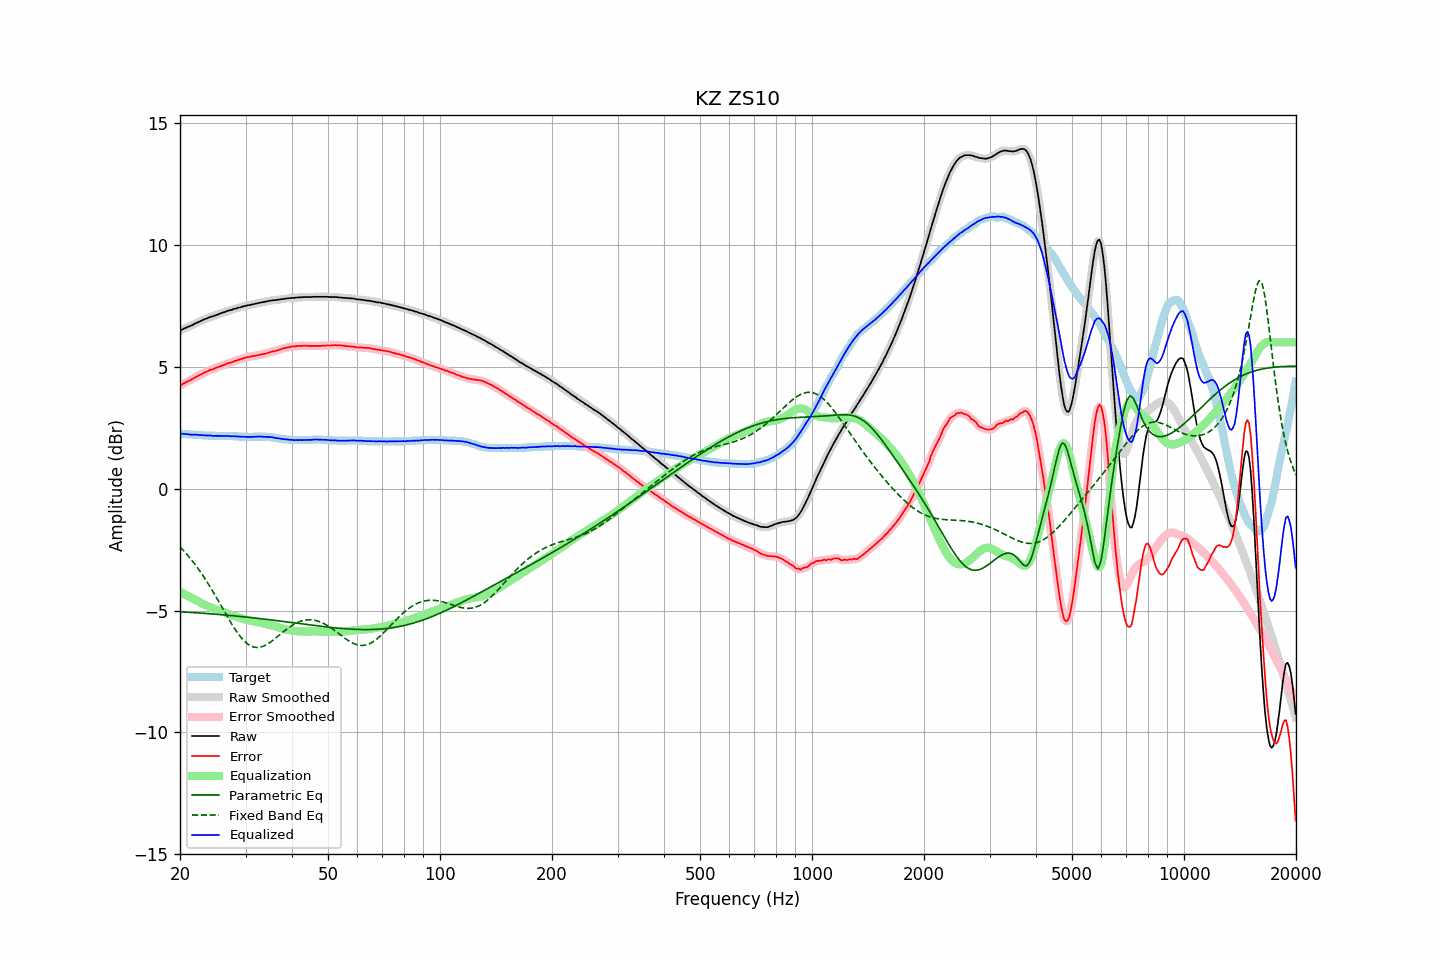

Source data for this figure (header and first rows):
frequency, raw, error, smoothed, error_smoothed, equalization, parametric_eq, fixed_band_eq, equalized_raw, equalized_smoothed, target
20.00, 6.48, 4.23, 6.48, 4.23, -4.23, -5.05, -2.39, 2.25, 2.25, 2.25
20.20, 6.52, 4.27, 6.52, 4.27, -4.27, -5.05, -2.46, 2.25, 2.25, 2.25
20.40, 6.55, 4.31, 6.55, 4.30, -4.30, -5.06, -2.53, 2.25, 2.25, 2.24
20.61, 6.58, 4.33, 6.58, 4.34, -4.33, -5.06, -2.60, 2.24, 2.25, 2.24
20.81, 6.61, 4.38, 6.61, 4.37, -4.37, -5.07, -2.67, 2.24, 2.24, 2.23
21.02, 6.64, 4.41, 6.64, 4.40, -4.40, -5.07, -2.75, 2.23, 2.23, 2.23
21.23, 6.66, 4.44, 6.66, 4.44, -4.44, -5.07, -2.83, 2.22, 2.22, 2.22
21.44, 6.69, 4.47, 6.69, 4.47, -4.47, -5.08, -2.91, 2.21, 2.21, 2.22
21.66, 6.72, 4.51, 6.72, 4.51, -4.51, -5.08, -2.99, 2.21, 2.21, 2.21
21.87, 6.76, 4.55, 6.76, 4.55, -4.54, -5.09, -3.08, 2.22, 2.21, 2.21
22.09, 6.79, 4.59, 6.79, 4.58, -4.58, -5.09, -3.17, 2.21, 2.21, 2.20
22.31, 6.82, 4.62, 6.82, 4.62, -4.61, -5.10, -3.26, 2.20, 2.20, 2.20
22.54, 6.85, 4.65, 6.85, 4.65, -4.65, -5.10, -3.35, 2.20, 2.20, 2.20
22.76, 6.88, 4.69, 6.88, 4.68, -4.69, -5.10, -3.44, 2.19, 2.19, 2.19
22.99, 6.91, 4.72, 6.91, 4.72, -4.72, -5.11, -3.54, 2.19, 2.19, 2.19
23.22, 6.94, 4.76, 6.94, 4.75, -4.75, -5.11, -3.64, 2.19, 2.19, 2.18
23.45, 6.97, 4.79, 6.96, 4.78, -4.78, -5.12, -3.74, 2.19, 2.18, 2.18
23.69, 6.99, 4.81, 6.99, 4.82, -4.81, -5.12, -3.85, 2.18, 2.18, 2.18
23.92, 7.02, 4.85, 7.02, 4.84, -4.84, -5.13, -3.95, 2.18, 2.18, 2.17
24.16, 7.05, 4.88, 7.04, 4.87, -4.87, -5.13, -4.06, 2.18, 2.17, 2.17
24.40, 7.06, 4.89, 7.06, 4.89, -4.89, -5.14, -4.17, 2.17, 2.17, 2.17
24.65, 7.08, 4.91, 7.08, 4.91, -4.92, -5.14, -4.28, 2.16, 2.16, 2.17
24.89, 7.11, 4.95, 7.10, 4.94, -4.94, -5.15, -4.39, 2.17, 2.16, 2.16
25.14, 7.13, 4.97, 7.13, 4.97, -4.97, -5.16, -4.51, 2.16, 2.16, 2.16
25.39, 7.16, 5.00, 7.16, 4.99, -4.99, -5.16, -4.62, 2.17, 2.16, 2.16
25.65, 7.18, 5.02, 7.18, 5.02, -5.02, -5.17, -4.74, 2.16, 2.16, 2.16
25.91, 7.21, 5.04, 7.20, 5.04, -5.04, -5.17, -4.85, 2.16, 2.16, 2.16
26.16, 7.23, 5.07, 7.23, 5.07, -5.07, -5.18, -4.97, 2.16, 2.16, 2.16
26.43, 7.25, 5.09, 7.25, 5.09, -5.09, -5.18, -5.08, 2.16, 2.16, 2.16
26.69, 7.28, 5.13, 7.28, 5.12, -5.12, -5.19, -5.20, 2.16, 2.16, 2.15
26.96, 7.30, 5.15, 7.30, 5.14, -5.14, -5.20, -5.31, 2.16, 2.16, 2.15
27.23, 7.32, 5.17, 7.32, 5.16, -5.16, -5.20, -5.42, 2.16, 2.15, 2.15
27.50, 7.33, 5.18, 7.34, 5.18, -5.19, -5.21, -5.53, 2.14, 2.15, 2.15
27.77, 7.36, 5.21, 7.35, 5.20, -5.21, -5.21, -5.64, 2.15, 2.15, 2.15
28.05, 7.38, 5.24, 7.38, 5.23, -5.23, -5.22, -5.74, 2.15, 2.15, 2.14
28.33, 7.39, 5.25, 7.40, 5.25, -5.25, -5.23, -5.84, 2.14, 2.14, 2.14
28.62, 7.42, 5.28, 7.41, 5.27, -5.27, -5.23, -5.94, 2.14, 2.14, 2.14
28.90, 7.43, 5.30, 7.43, 5.29, -5.30, -5.24, -6.02, 2.13, 2.13, 2.13
29.19, 7.45, 5.32, 7.45, 5.32, -5.32, -5.25, -6.11, 2.13, 2.13, 2.13
29.48, 7.47, 5.34, 7.47, 5.34, -5.34, -5.25, -6.18, 2.13, 2.13, 2.13
29.78, 7.49, 5.37, 7.49, 5.36, -5.36, -5.26, -6.25, 2.13, 2.13, 2.12
30.08, 7.50, 5.38, 7.50, 5.38, -5.37, -5.27, -6.31, 2.12, 2.13, 2.12
30.38, 7.52, 5.40, 7.51, 5.39, -5.39, -5.27, -6.37, 2.13, 2.12, 2.12
30.68, 7.53, 5.41, 7.53, 5.41, -5.40, -5.28, -6.41, 2.12, 2.12, 2.12
30.99, 7.54, 5.42, 7.54, 5.42, -5.42, -5.29, -6.45, 2.12, 2.12, 2.12
31.30, 7.56, 5.44, 7.56, 5.43, -5.43, -5.30, -6.48, 2.13, 2.12, 2.12
31.61, 7.57, 5.44, 7.57, 5.44, -5.44, -5.30, -6.50, 2.12, 2.13, 2.13
31.93, 7.59, 5.46, 7.59, 5.45, -5.46, -5.31, -6.51, 2.13, 2.13, 2.13
32.24, 7.60, 5.47, 7.60, 5.47, -5.47, -5.32, -6.52, 2.13, 2.13, 2.13
32.57, 7.62, 5.49, 7.62, 5.48, -5.48, -5.33, -6.51, 2.14, 2.14, 2.13
32.89, 7.63, 5.50, 7.63, 5.50, -5.49, -5.33, -6.50, 2.13, 2.14, 2.13
33.22, 7.65, 5.52, 7.64, 5.51, -5.51, -5.34, -6.48, 2.14, 2.13, 2.13
33.55, 7.65, 5.52, 7.65, 5.52, -5.53, -5.35, -6.46, 2.12, 2.13, 2.13
33.89, 7.67, 5.54, 7.67, 5.54, -5.54, -5.36, -6.43, 2.13, 2.13, 2.13
34.23, 7.68, 5.56, 7.68, 5.55, -5.56, -5.36, -6.39, 2.12, 2.12, 2.12
34.57, 7.70, 5.58, 7.70, 5.58, -5.57, -5.37, -6.35, 2.12, 2.12, 2.12
34.92, 7.71, 5.60, 7.71, 5.60, -5.59, -5.38, -6.31, 2.12, 2.12, 2.11
35.27, 7.72, 5.62, 7.72, 5.61, -5.61, -5.39, -6.26, 2.11, 2.11, 2.10
35.62, 7.73, 5.64, 7.72, 5.63, -5.63, -5.40, -6.21, 2.10, 2.10, 2.09
35.97, 7.73, 5.64, 7.73, 5.64, -5.65, -5.40, -6.16, 2.08, 2.08, 2.09
... 635 more rows
